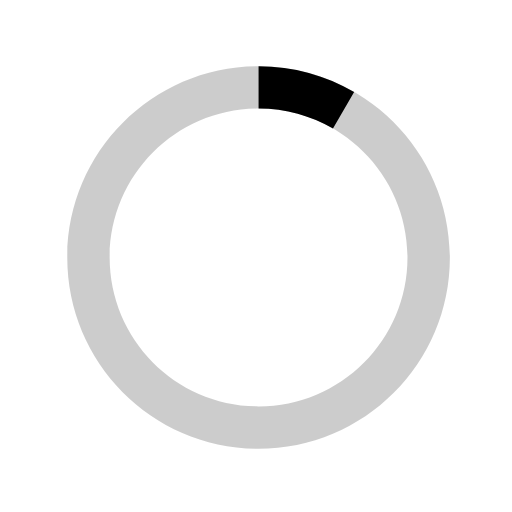
t = 0.00 s
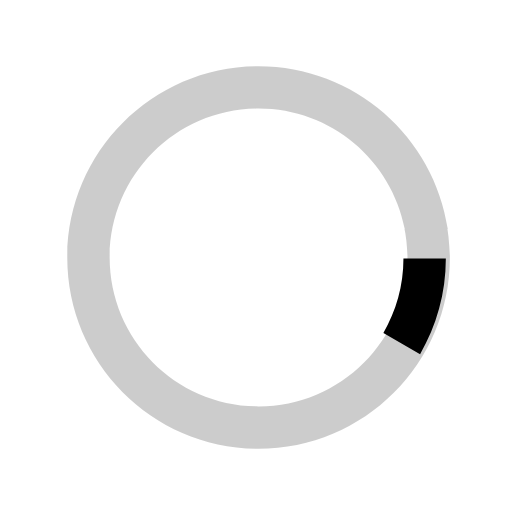
t = 0.13 s
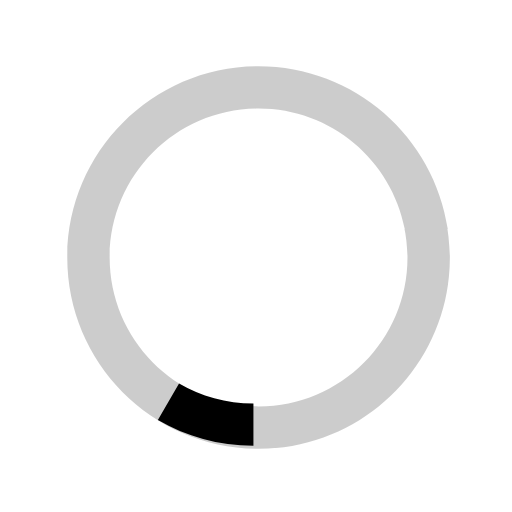
t = 0.25 s
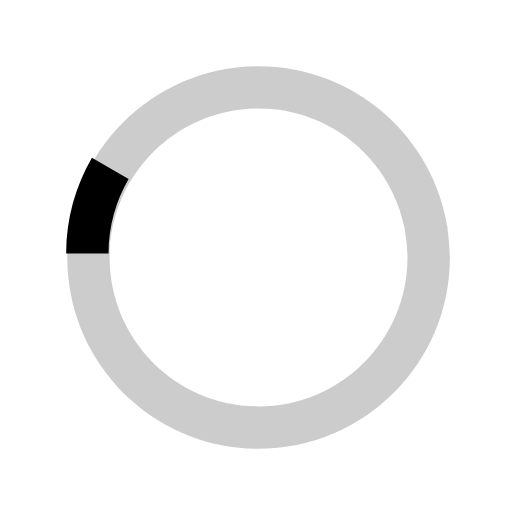
t = 0.38 s

The animated SVG that drew these frames (rendered in a browser with its animation timeline set to each time). Animation: 1 SMIL element (animateTransform=1); one cycle of 0.50 s, repeats indefinitely.

<svg version="1.1" id="loader-1" xmlns="http://www.w3.org/2000/svg" xmlns:xlink="http://www.w3.org/1999/xlink" x="0px"
     y="0px" width="40px" height="40px" viewBox="0 0 40 40" enable-background="new 0 0 40 40" xml:space="preserve">
  <path opacity="0.2" fill="#000" d="M20.201,5.169c-8.254,0-14.946,6.692-14.946,14.946c0,8.255,6.692,14.946,14.946,14.946
    s14.946-6.691,14.946-14.946C35.146,11.861,28.455,5.169,20.201,5.169z M20.201,31.749c-6.425,0-11.634-5.208-11.634-11.634
    c0-6.425,5.209-11.634,11.634-11.634c6.425,0,11.633,5.209,11.633,11.634C31.834,26.541,26.626,31.749,20.201,31.749z"></path>
    <path fill="#000" d="M26.013,10.047l1.654-2.866c-2.198-1.272-4.743-2.012-7.466-2.012h0v3.312h0
    C22.32,8.481,24.301,9.057,26.013,10.047z">
    <animateTransform attributeType="xml" attributeName="transform" type="rotate" from="0 20 20" to="360 20 20"
                      dur="0.5s" repeatCount="indefinite"></animateTransform>
    </path>
  </svg>